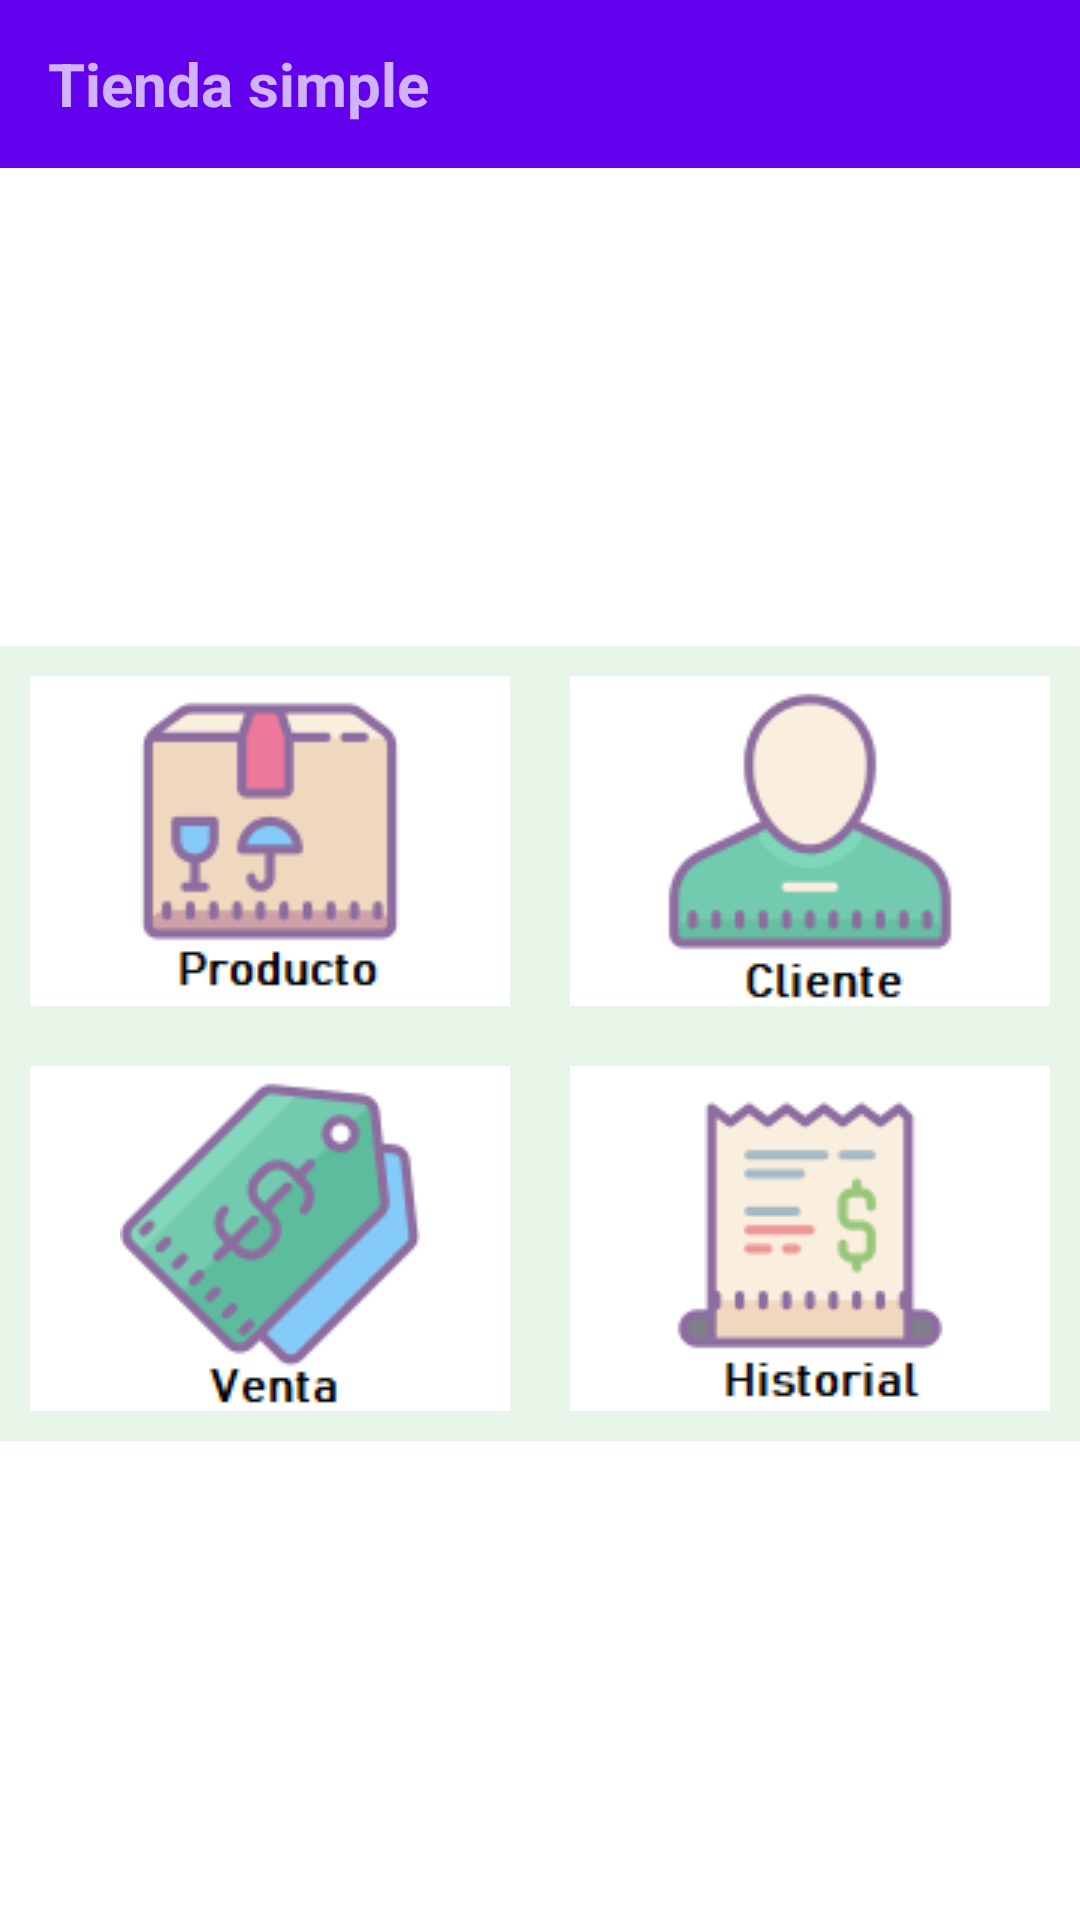

Write the Android layout XML for this screen, with the resource values it uses.
<!-- AndroidManifest.xml: application theme AppTheme -->
<!-- res/layout/activity_menu.xml -->
<?xml version="1.0" encoding="utf-8"?>
<LinearLayout
    android:orientation="vertical"
    xmlns:android="http://schemas.android.com/apk/res/android"
    xmlns:tools="http://schemas.android.com/tools"
    android:layout_width="match_parent"
    android:layout_height="match_parent"
    android:id="@+id/activity_pr"
    tools:context=".MenuActivity">

    <include layout="@layout/toolbar_layout" />

    <LinearLayout
        android:gravity="center"
        android:background="@android:color/white"
        android:orientation="vertical"
        android:layout_width="match_parent"
        android:layout_height="match_parent">

        <TableLayout
            android:gravity="center"
            android:layout_width="match_parent"
            android:layout_height="wrap_content"
            tools:ignore="UselessParent">

            <TableRow
                android:background="#e8f5e9"
                android:layout_width="match_parent"
                android:layout_height="wrap_content">

                <ImageButton
                    android:id="@+id/amImBtProducto"
                    android:layout_weight="1"
                    style="@style/ImageList"
                    android:src="@drawable/ic_menu_producto"
                    android:contentDescription="@string/todo" />

                <ImageButton
                    android:id="@+id/amImBttCliente"
                    android:layout_weight="1"
                    style="@style/ImageList"
                    android:src="@drawable/ic_menu_cliente"
                    android:contentDescription="@string/todo" />
            </TableRow>

            <TableRow
                android:background="#e8f5e9"
                android:layout_width="match_parent"
                android:layout_height="wrap_content">

                <ImageButton
                    android:id="@+id/amImBtVenta"
                    android:layout_weight="1"
                    style="@style/ImageList"
                    android:src="@drawable/ic_menu_venta"
                    android:contentDescription="@string/todo" />

                <ImageButton
                    android:id="@+id/amImBtVentaHistorial"
                    android:layout_weight="1"
                    style="@style/ImageList"
                    android:src="@drawable/ic_menu_historial_venta"
                    android:contentDescription="@string/todo" />
            </TableRow>
        </TableLayout>
    </LinearLayout>

</LinearLayout>
<!-- res/layout/toolbar_layout.xml (included above) -->
<?xml version="1.0" encoding="utf-8"?>
<android.support.v7.widget.Toolbar android:layout_width="match_parent"
    android:layout_height="?attr/actionBarSize"
    xmlns:app="http://schemas.android.com/apk/res-auto"
    android:id="@+id/toolbar"
    android:background="@color/colorPrimary"
    app:theme="@style/ThemeOverlay.AppCompat.Dark.ActionBar"
    xmlns:android="http://schemas.android.com/apk/res/android">


    <LinearLayout
        android:orientation="vertical"
        android:layout_width="match_parent"
        android:layout_height="wrap_content">
        <TextView
            android:textColor="@color/blanco"
            android:id="@+id/tv_titulo_bar"
            android:textSize="20sp"
            android:textStyle="bold"
            android:text="@string/app_name"
            android:layout_width="wrap_content"
            android:layout_height="wrap_content" />
    </LinearLayout>

</android.support.v7.widget.Toolbar>
<!-- resources referenced by this layout -->
<resources>
  <!-- drawable ic_menu_cliente: png bitmap (drawable, 4909 bytes) -->
  <!-- drawable ic_menu_historial_venta: png bitmap (drawable, 4099 bytes) -->
  <!-- drawable ic_menu_producto: png bitmap (drawable, 4123 bytes) -->
  <!-- drawable ic_menu_venta: png bitmap (drawable, 5551 bytes) -->
  <string name="app_name">Tienda simple</string>
  <string name="todo">TODO</string>
  <style name="ImageList">
          <item name="android:layout_width">wrap_content</item>
          <item name="android:layout_height">wrap_content</item>
          <item name="android:background">@android:color/white</item>
          <item name="android:layout_margin">10dp</item>
      </style>
  <style name="AppTheme" parent="Theme.AppCompat.Light.NoActionBar">
          
          <item name="colorPrimary">@color/colorPrimary</item>
          <item name="colorPrimaryDark">@color/colorPrimaryDark</item>
          <item name="colorAccent">@color/colorAccent</item>
      </style>
  <!-- not gathered from this repository: default colours our renderer supplied (Android Studio template values) -->
  <color name="colorPrimary">#FF6200EE</color>
  <color name="colorPrimaryDark">#FF3700B3</color>
  <color name="colorAccent">#FF03DAC5</color>
</resources>
